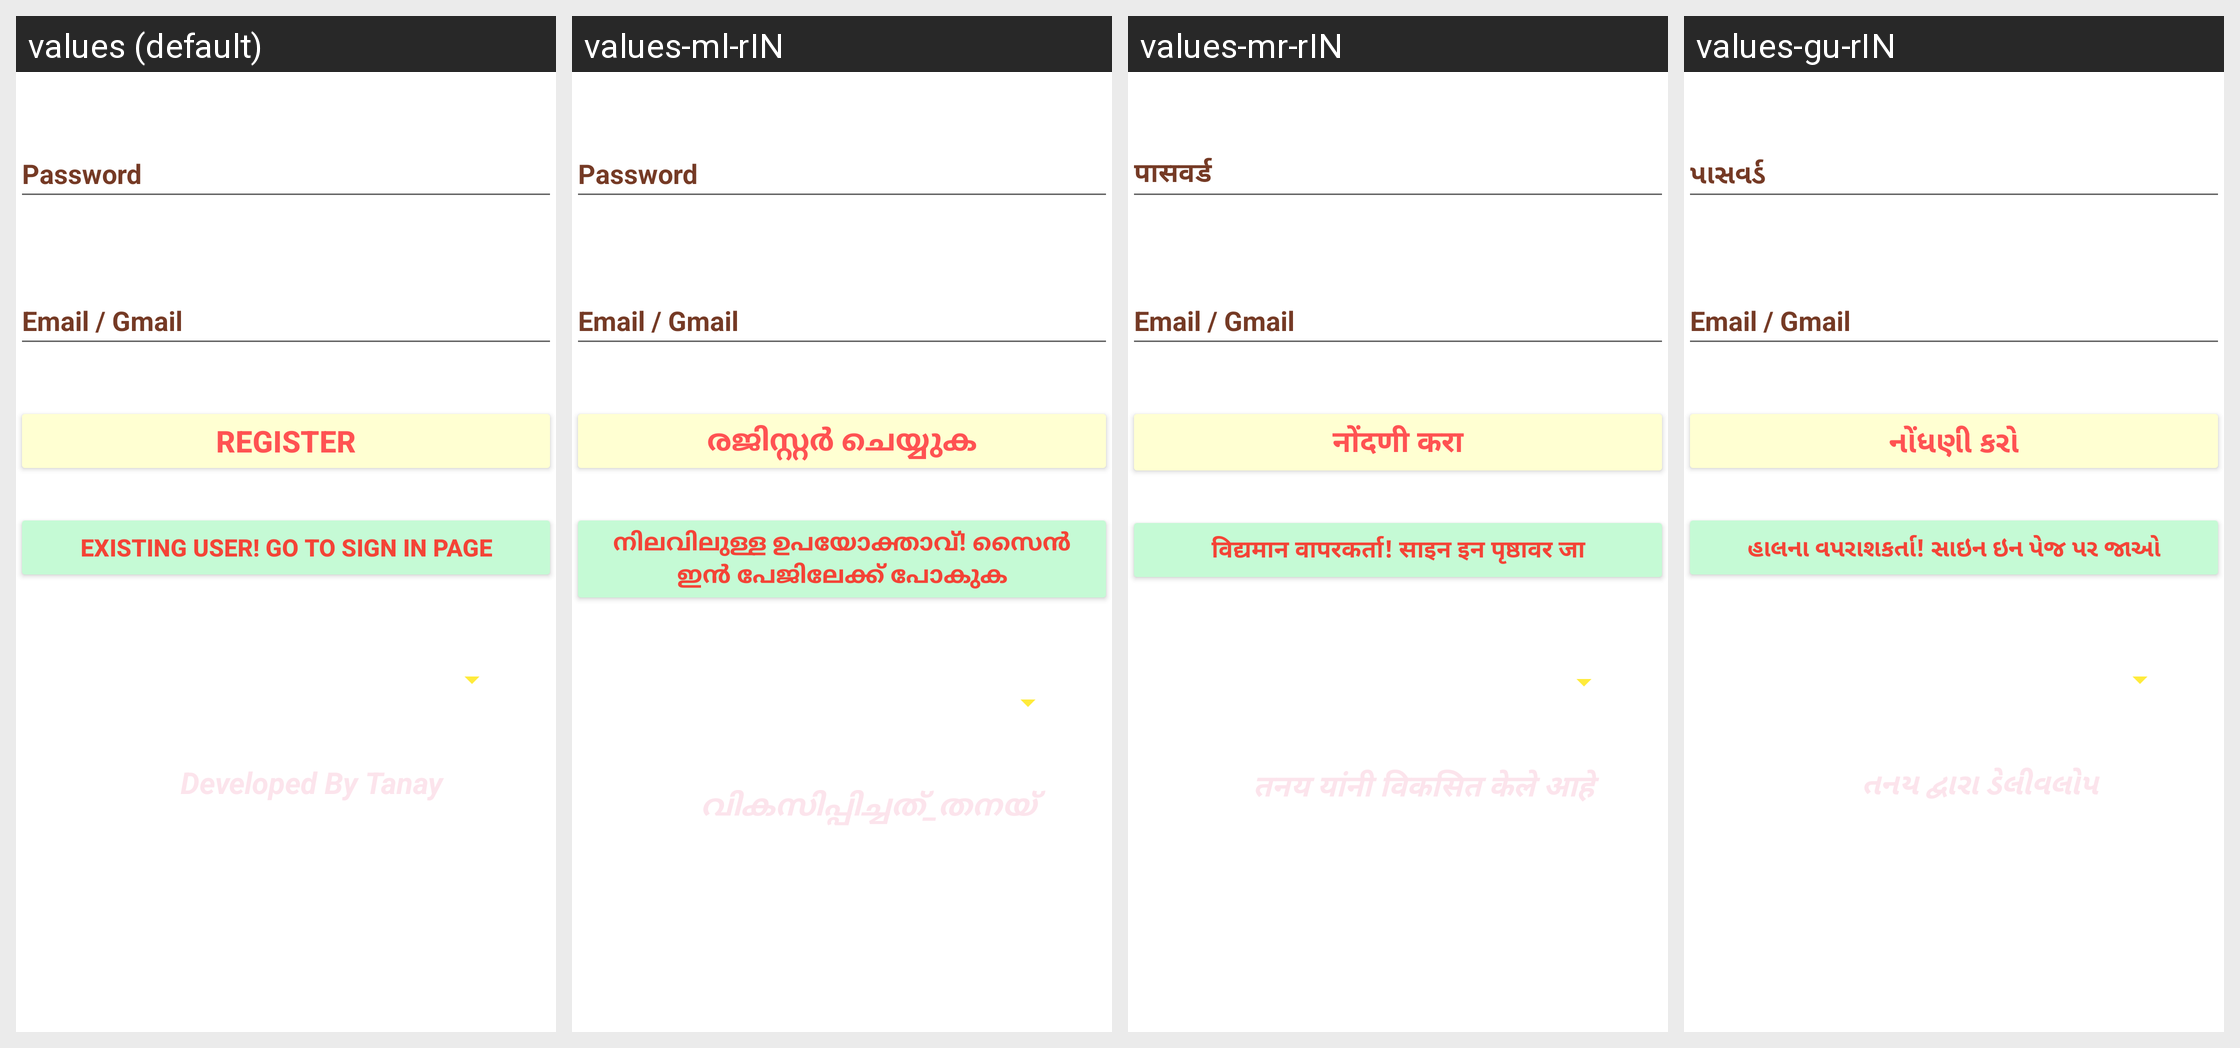

Strings drawn on this Android screen and how each of the app's shown locales translates them:
Android screen res/layout/activity_ractivity.xml rendered under 4 locales, left to right: values (default), values-ml-rIN, values-mr-rIN, values-gu-rIN. Device: Nexus 5 (rendered at 1080×1920; each locale shown at half size, 540×960, under a caption strip naming it); theme Theme.OurNews.
Other locales in the repository, not shown: values-hi-rIN, values-ja-rJP.
Strings drawn on this screen, with the default value and each locale's value (text and hints the layout hard-codes, and strings that could not be matched under every locale, appear in the picture but are not listed):

password1
  values: Password
  values-ml-rIN: Password
  values-mr-rIN: पासवर्ड
  values-gu-rIN: પાસવર્ડ

register
  values: Register
  values-ml-rIN: രജിസ്റ്റർ ചെയ്യുക
  values-mr-rIN: नोंदणी करा
  values-gu-rIN: નોંધણી કરો

existing_user_go_to_sign_in_page
  values: Existing User! Go TO Sign In Page
  values-ml-rIN: നിലവിലുള്ള ഉപയോക്താവ്! സൈൻ ഇൻ പേജിലേക്ക് പോകുക
  values-mr-rIN: विद्यमान वापरकर्ता! साइन इन पृष्ठावर जा
  values-gu-rIN: હાલના વપરાશકર્તા! સાઇન ઇન પેજ પર જાઓ
